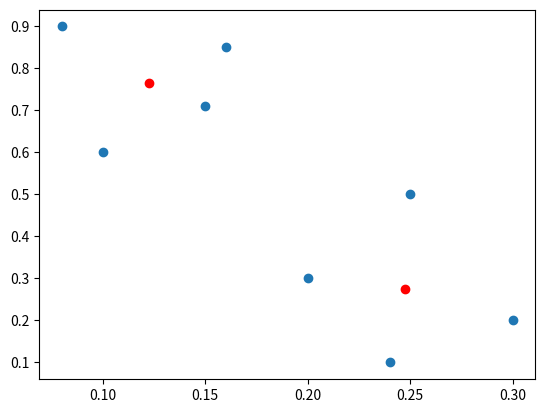

Generate this figure with matplotlib:
import math
import matplotlib.pyplot as plt

def manhattan_distance(x1,y1,x2,y2):
    return math.fabs(x1-x2)+math.fabs(y1-y2)

def assign_labels(datapoints,centroids,labels):

    x1_C=centroids[0][0]
    y1_C=centroids[0][1]

    x2_C=centroids[1][0]
    y2_C=centroids[1][1]

    index=0
    for point in datapoints:
        x=point[0]
        y=point[1]

        dist1=manhattan_distance(x,y,x1_C,y1_C)

        dist2=manhattan_distance(x,y,x2_C,y2_C)

        if dist1<=dist2:
            labels[index]=1
        else:
            labels[index]=2

        index+=1

    return

def get_new_centroids(datapoints,labels):    
    len_1=0
    len_2=0

    sum_1_x=0
    sum_1_y=0

    sum_2_x=0
    sum_2_y=0

    index=0
    for point in datapoints:
        x=point[0]
        y=point[1]

        if labels[index]==1:
            len_1+=1
            sum_1_x+=x
            sum_1_y+=y
        else:
            len_2+=1
            sum_2_x+=x
            sum_2_y+=y
        
        index+=1

    newC_x_1=sum_1_x/len_1
    newC_y_1=sum_1_y/len_1

    newC_x_2=sum_2_x/len_2
    newC_y_2=sum_2_y/len_2

    newC1=(newC_x_1,newC_y_1)
    newC2=(newC_x_2,newC_y_2)

    return (newC1,newC2)

def KMeans(datapoints,centroids,old_labels,labels):

    # #go in loop till old_labels!=labels
    while(labels!=old_labels):
        old_labels=labels.copy()

        #assign label to all points acc to manhattan distance
        assign_labels(datapoints,centroids,labels)

        print("After assigning labels",labels)

        new_centroids=get_new_centroids(datapoints,labels)

        centroids[0]=new_centroids[0]
        centroids[1]=new_centroids[1]

        print("Updated Centroids:",centroids)

        print("Old labels",old_labels)
        print("Labels",labels)

    return centroids

#datapoints
datapoints = [
  (0.1,0.6),
  (0.15,0.71),
  (0.08,0.9),
  (0.16, 0.85),
  (0.2,0.3),
  (0.25,0.5),
  (0.24,0.1),
  (0.3,0.2)
]

#initial centroids
centroids = [
  (0.1,0.6),
  (0.3,0.2)
]


labels=[0]*8
old_labels=[-1]*8

new_centroids=KMeans(datapoints,centroids,old_labels,labels)

x=[d[0] for d in datapoints]
y=[d[1] for d in datapoints]

xc=[c[0] for c in new_centroids]
yc=[c[1] for c in new_centroids]

plt.scatter(x,y)
plt.scatter(xc,yc,color="red")
plt.show()